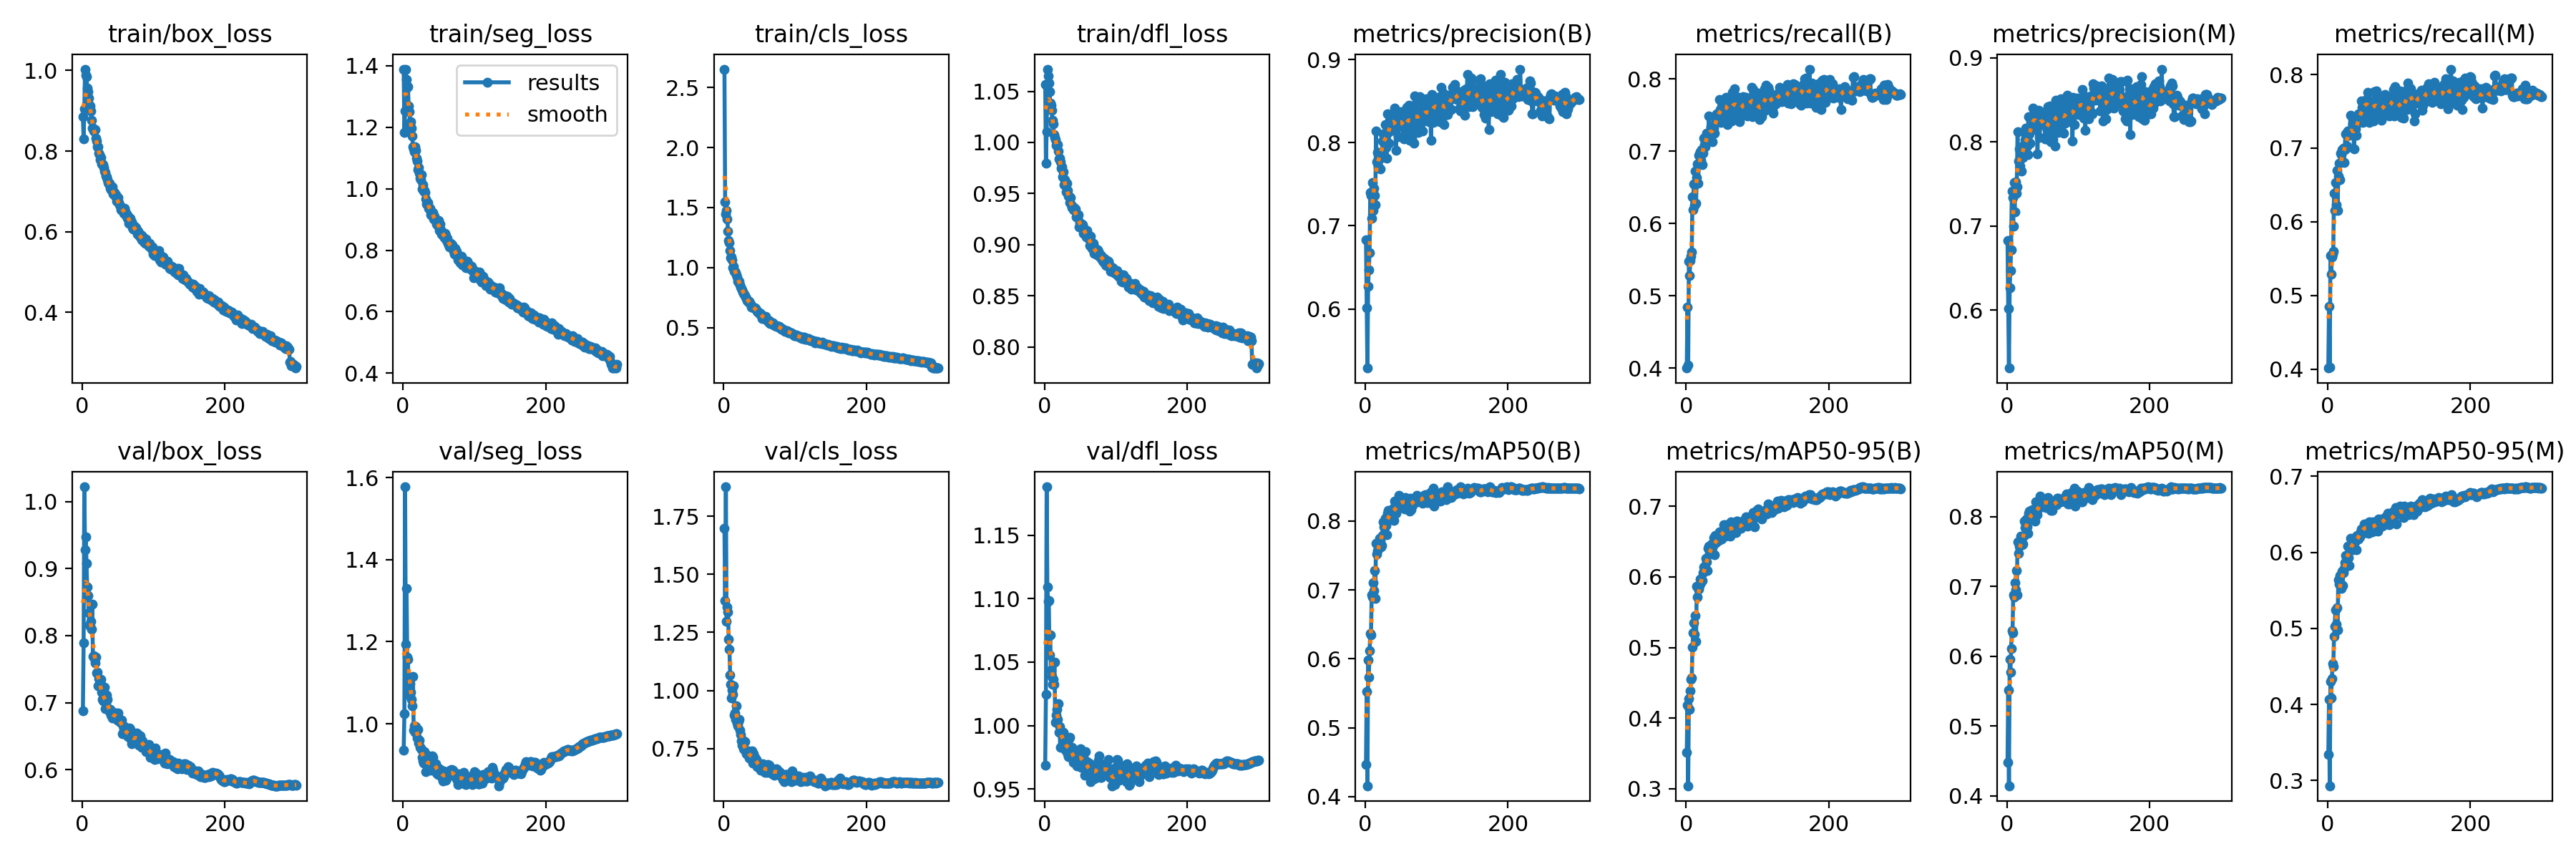

The table this chart was drawn from, first rows:
epoch, train/box_loss, train/seg_loss, train/cls_loss, train/dfl_loss, metrics/precision(B), metrics/recall(B), metrics/mAP50(B), metrics/mAP50-95(B), metrics/precision(M), metrics/recall(M), metrics/mAP50(M), metrics/mAP50-95(M), val/box_loss, val/seg_loss, val/cls_loss, val/dfl_loss, lr/pg0, lr/pg1, lr/pg2
1, 0.8844, 1.388, 2.653, 1.057, 0.6834, 0.4003, 0.4467, 0.3513, 0.6825, 0.4014, 0.4476, 0.3342, 0.6884, 0.9362, 1.699, 0.9688, 0.003326, 0.003326, 0.003326
2, 0.8304, 1.184, 1.547, 0.9794, 0.6017, 0.4842, 0.5527, 0.419, 0.6023, 0.4855, 0.5518, 0.4069, 0.7894, 1.024, 1.388, 1.025, 0.006638, 0.006638, 0.006638
3, 0.9049, 1.252, 1.446, 1.011, 0.5288, 0.4041, 0.4158, 0.3043, 0.5314, 0.4025, 0.4144, 0.2931, 1.022, 1.578, 1.876, 1.188, 0.009927, 0.009927, 0.009927
4, 1.003, 1.389, 1.474, 1.072, 0.6271, 0.5478, 0.5981, 0.4272, 0.6269, 0.5542, 0.5952, 0.4301, 0.9281, 1.195, 1.298, 1.109, 0.009901, 0.009901, 0.009901
5, 0.9875, 1.355, 1.404, 1.065, 0.6468, 0.5281, 0.5738, 0.4128, 0.6475, 0.5287, 0.577, 0.409, 0.9476, 1.329, 1.358, 1.098, 0.009901, 0.009901, 0.009901
6, 0.9838, 1.33, 1.305, 1.058, 0.6679, 0.5485, 0.6115, 0.4387, 0.6717, 0.5523, 0.6106, 0.4337, 0.9081, 1.162, 1.337, 1.099, 0.009868, 0.009868, 0.009868
7, 0.9567, 1.331, 1.223, 1.049, 0.7396, 0.555, 0.6364, 0.4552, 0.7413, 0.5558, 0.6363, 0.4538, 0.8725, 1.157, 1.22, 1.056, 0.009835, 0.009835, 0.009835
8, 0.9465, 1.269, 1.205, 1.038, 0.7365, 0.5606, 0.635, 0.4567, 0.7338, 0.5596, 0.6338, 0.4499, 0.8603, 1.077, 1.177, 1.071, 0.009802, 0.009802, 0.009802
9, 0.9319, 1.25, 1.145, 1.037, 0.7091, 0.637, 0.6929, 0.5006, 0.7002, 0.6389, 0.6882, 0.4897, 0.8339, 1.069, 1.066, 1.044, 0.009769, 0.009769, 0.009769
10, 0.9144, 1.206, 1.081, 1.032, 0.7517, 0.6195, 0.6893, 0.5204, 0.7514, 0.6154, 0.6851, 0.5032, 0.8159, 1.098, 1.026, 1.039, 0.009736, 0.009736, 0.009736
11, 0.911, 1.217, 1.089, 1.022, 0.7186, 0.6546, 0.7105, 0.5347, 0.7165, 0.6531, 0.705, 0.5241, 0.8144, 1.076, 0.9675, 1.033, 0.009703, 0.009703, 0.009703
12, 0.8994, 1.198, 1.062, 1.018, 0.7454, 0.625, 0.6996, 0.5186, 0.7527, 0.6229, 0.695, 0.5056, 0.8215, 1.059, 1.001, 1.036, 0.00967, 0.00967, 0.00967
13, 0.8764, 1.171, 1.001, 1.008, 0.7364, 0.6722, 0.7278, 0.5447, 0.7389, 0.6697, 0.7224, 0.5277, 0.8095, 1.044, 0.9835, 1.033, 0.009637, 0.009637, 0.009637
14, 0.8561, 1.137, 1.008, 1.005, 0.7252, 0.6279, 0.6876, 0.509, 0.747, 0.6151, 0.6879, 0.4978, 0.8467, 1.116, 1.02, 1.05, 0.009604, 0.009604, 0.009604
15, 0.8575, 1.13, 0.9678, 1.003, 0.8143, 0.6643, 0.768, 0.5864, 0.8125, 0.6624, 0.7636, 0.5643, 0.7692, 0.9837, 0.8922, 1.002, 0.009571, 0.009571, 0.009571
16, 0.8489, 1.121, 0.9674, 0.997, 0.7772, 0.6824, 0.7522, 0.5715, 0.7776, 0.6792, 0.7471, 0.5585, 0.7698, 0.9951, 0.9037, 1.008, 0.009538, 0.009538, 0.009538
17, 0.8508, 1.136, 0.9544, 0.9977, 0.7879, 0.656, 0.7577, 0.5834, 0.7919, 0.6576, 0.7572, 0.5694, 0.7659, 0.9789, 0.8764, 1.012, 0.009505, 0.009505, 0.009505
18, 0.8538, 1.125, 0.942, 0.9977, 0.7721, 0.6947, 0.7671, 0.5827, 0.7709, 0.6935, 0.762, 0.5592, 0.7594, 0.9927, 0.9344, 1.005, 0.009472, 0.009472, 0.009472
19, 0.8325, 1.099, 0.9213, 0.9917, 0.788, 0.696, 0.7695, 0.5874, 0.7935, 0.6913, 0.7618, 0.5525, 0.7677, 0.9816, 0.8599, 1.017, 0.009439, 0.009439, 0.009439
20, 0.825, 1.09, 0.8859, 0.9836, 0.7806, 0.6992, 0.7755, 0.5974, 0.7801, 0.6985, 0.7718, 0.5752, 0.7441, 0.9654, 0.8464, 0.9949, 0.009406, 0.009406, 0.009406
21, 0.8104, 1.063, 0.8768, 0.9848, 0.7681, 0.6877, 0.7704, 0.5921, 0.7655, 0.6817, 0.7595, 0.5565, 0.7457, 0.9856, 0.8667, 0.9993, 0.009373, 0.009373, 0.009373
22, 0.8104, 1.068, 0.8848, 0.9812, 0.7885, 0.7025, 0.763, 0.5958, 0.7894, 0.7004, 0.7596, 0.5734, 0.7255, 0.9521, 0.874, 0.9827, 0.00934, 0.00934, 0.00934
23, 0.7946, 1.05, 0.8585, 0.9748, 0.7822, 0.6821, 0.7641, 0.595, 0.7815, 0.6808, 0.7608, 0.5788, 0.7361, 0.9598, 0.8304, 0.9946, 0.009307, 0.009307, 0.009307
24, 0.791, 1.034, 0.8397, 0.9758, 0.8024, 0.6977, 0.7788, 0.6062, 0.796, 0.6976, 0.7718, 0.5869, 0.7243, 0.9432, 0.8111, 0.9839, 0.009274, 0.009274, 0.009274
25, 0.7791, 1.029, 0.8236, 0.9663, 0.8104, 0.7185, 0.7991, 0.6144, 0.8109, 0.7194, 0.7938, 0.596, 0.7321, 0.9401, 0.7824, 0.9941, 0.009241, 0.009241, 0.009241
26, 0.7839, 1.045, 0.8115, 0.9713, 0.8028, 0.7091, 0.792, 0.6091, 0.8027, 0.6999, 0.7846, 0.5888, 0.7347, 0.9373, 0.7642, 0.9948, 0.009208, 0.009208, 0.009208
27, 0.7689, 1, 0.7965, 0.9583, 0.8039, 0.7066, 0.7904, 0.6116, 0.8163, 0.7028, 0.7898, 0.5901, 0.7156, 0.918, 0.7865, 0.9874, 0.009175, 0.009175, 0.009175
28, 0.7689, 1.012, 0.7813, 0.9636, 0.8221, 0.7112, 0.8043, 0.626, 0.7956, 0.7236, 0.7969, 0.6082, 0.7048, 0.9088, 0.7476, 0.9919, 0.009142, 0.009142, 0.009142
29, 0.766, 0.9922, 0.7771, 0.9576, 0.7939, 0.7253, 0.7939, 0.6209, 0.7952, 0.7237, 0.7854, 0.5931, 0.7028, 0.9045, 0.7471, 0.9806, 0.009109, 0.009109, 0.009109
30, 0.7595, 0.9946, 0.767, 0.9519, 0.7816, 0.716, 0.7804, 0.609, 0.7852, 0.7171, 0.7758, 0.5827, 0.7067, 0.9324, 0.7806, 0.9838, 0.009076, 0.009076, 0.009076
31, 0.7512, 0.9868, 0.7551, 0.9599, 0.8344, 0.7222, 0.8116, 0.6402, 0.8301, 0.7185, 0.8047, 0.6091, 0.7232, 0.9117, 0.7409, 0.9854, 0.009043, 0.009043, 0.009043
32, 0.7474, 0.9673, 0.7411, 0.953, 0.8122, 0.7488, 0.8156, 0.6431, 0.8096, 0.7451, 0.8079, 0.6183, 0.6908, 0.8823, 0.7278, 0.978, 0.00901, 0.00901, 0.00901
33, 0.7376, 0.9498, 0.7272, 0.9477, 0.7996, 0.7218, 0.8049, 0.6331, 0.7983, 0.7209, 0.7998, 0.6053, 0.698, 0.9115, 0.7263, 0.9757, 0.008977, 0.008977, 0.008977
34, 0.7369, 0.9516, 0.7244, 0.9475, 0.8259, 0.7257, 0.8087, 0.6368, 0.8236, 0.7226, 0.8024, 0.6107, 0.711, 0.9235, 0.7302, 0.9894, 0.008944, 0.008944, 0.008944
35, 0.7285, 0.954, 0.7136, 0.9412, 0.814, 0.7339, 0.8072, 0.6329, 0.8136, 0.7331, 0.8015, 0.6037, 0.7048, 0.8982, 0.7383, 0.9905, 0.008911, 0.008911, 0.008911
36, 0.722, 0.9374, 0.7165, 0.9461, 0.8261, 0.7274, 0.8149, 0.6462, 0.8246, 0.7256, 0.8097, 0.6162, 0.6913, 0.8913, 0.7092, 0.9789, 0.008878, 0.008878, 0.008878
37, 0.7191, 0.9349, 0.7073, 0.9393, 0.831, 0.7137, 0.8095, 0.6413, 0.8404, 0.6992, 0.7966, 0.613, 0.6904, 0.9169, 0.7258, 0.9803, 0.008845, 0.008845, 0.008845
38, 0.7196, 0.9353, 0.6925, 0.9363, 0.8331, 0.7247, 0.8155, 0.6441, 0.8323, 0.7185, 0.8052, 0.6141, 0.6871, 0.898, 0.7155, 0.9827, 0.008812, 0.008812, 0.008812
39, 0.708, 0.9155, 0.673, 0.9371, 0.8179, 0.732, 0.8185, 0.6553, 0.8185, 0.7261, 0.8081, 0.6201, 0.6898, 0.8872, 0.7046, 0.9743, 0.008779, 0.008779, 0.008779
40, 0.7048, 0.9194, 0.6747, 0.9343, 0.8308, 0.7256, 0.8007, 0.6315, 0.8367, 0.717, 0.7933, 0.6031, 0.681, 0.9033, 0.7401, 0.971, 0.008746, 0.008746, 0.008746
41, 0.7115, 0.9235, 0.6735, 0.9364, 0.8414, 0.739, 0.8292, 0.6587, 0.8363, 0.738, 0.8214, 0.6225, 0.6872, 0.9208, 0.6877, 0.9786, 0.008713, 0.008713, 0.008713
42, 0.7117, 0.9229, 0.6645, 0.9338, 0.8273, 0.7455, 0.8167, 0.6486, 0.8241, 0.7368, 0.8055, 0.6186, 0.6767, 0.918, 0.7266, 0.9737, 0.00868, 0.00868, 0.00868
43, 0.693, 0.9012, 0.6621, 0.9346, 0.7904, 0.7516, 0.8113, 0.6504, 0.7855, 0.7468, 0.803, 0.6173, 0.6783, 0.9064, 0.7102, 0.9758, 0.008647, 0.008647, 0.008647
44, 0.6948, 0.9102, 0.6635, 0.9272, 0.8175, 0.7511, 0.8204, 0.6566, 0.8277, 0.7345, 0.8107, 0.6224, 0.678, 0.8949, 0.7126, 0.9711, 0.008614, 0.008614, 0.008614
45, 0.6964, 0.9026, 0.6574, 0.9296, 0.8316, 0.7451, 0.8224, 0.6516, 0.8374, 0.7365, 0.8145, 0.6209, 0.6845, 0.8999, 0.6935, 0.9679, 0.008581, 0.008581, 0.008581
46, 0.6885, 0.8997, 0.6498, 0.9265, 0.8071, 0.7494, 0.8215, 0.652, 0.8051, 0.7458, 0.8162, 0.6267, 0.6835, 0.9024, 0.7025, 0.9765, 0.008548, 0.008548, 0.008548
47, 0.6914, 0.8859, 0.6343, 0.9291, 0.8235, 0.7721, 0.837, 0.6633, 0.8249, 0.7639, 0.8297, 0.6305, 0.6848, 0.8789, 0.671, 0.9733, 0.008515, 0.008515, 0.008515
48, 0.6761, 0.8818, 0.6288, 0.9171, 0.8305, 0.758, 0.8217, 0.6539, 0.8286, 0.7552, 0.8151, 0.6259, 0.6774, 0.8931, 0.6898, 0.978, 0.008482, 0.008482, 0.008482
49, 0.6777, 0.8812, 0.6264, 0.9216, 0.8266, 0.7401, 0.8196, 0.6585, 0.8306, 0.735, 0.8143, 0.6249, 0.6738, 0.8768, 0.6789, 0.9746, 0.008449, 0.008449, 0.008449
50, 0.6841, 0.8965, 0.6223, 0.9181, 0.8371, 0.7501, 0.8266, 0.6533, 0.8353, 0.7454, 0.8189, 0.6308, 0.6843, 0.8819, 0.67, 0.9817, 0.008416, 0.008416, 0.008416
51, 0.6717, 0.8647, 0.6142, 0.9194, 0.8258, 0.7668, 0.8266, 0.6634, 0.8241, 0.763, 0.8203, 0.6376, 0.6751, 0.89, 0.6754, 0.9669, 0.008383, 0.008383, 0.008383
52, 0.6661, 0.8852, 0.6194, 0.9198, 0.8293, 0.7658, 0.8329, 0.6624, 0.8264, 0.7631, 0.8246, 0.6335, 0.6744, 0.8888, 0.6578, 0.9759, 0.00835, 0.00835, 0.00835
53, 0.6634, 0.8667, 0.6025, 0.9195, 0.8257, 0.7685, 0.833, 0.674, 0.8194, 0.7623, 0.8206, 0.6331, 0.6705, 0.8739, 0.6628, 0.9748, 0.008317, 0.008317, 0.008317
54, 0.6539, 0.8517, 0.578, 0.911, 0.8049, 0.7697, 0.8256, 0.6652, 0.8036, 0.7665, 0.8193, 0.6372, 0.6736, 0.8811, 0.6751, 0.9751, 0.008284, 0.008284, 0.008284
55, 0.6548, 0.8518, 0.5831, 0.914, 0.8051, 0.7536, 0.818, 0.6572, 0.8037, 0.7521, 0.8123, 0.6263, 0.6737, 0.8666, 0.6836, 0.9722, 0.008251, 0.008251, 0.008251
56, 0.6535, 0.8467, 0.586, 0.9126, 0.8125, 0.7749, 0.8344, 0.6743, 0.8069, 0.7759, 0.8249, 0.6339, 0.6538, 0.8608, 0.6655, 0.9606, 0.008218, 0.008218, 0.008218
57, 0.6576, 0.8529, 0.5864, 0.9144, 0.8174, 0.768, 0.8238, 0.663, 0.8139, 0.7649, 0.8168, 0.6253, 0.6655, 0.8848, 0.6627, 0.9797, 0.008185, 0.008185, 0.008185
58, 0.6464, 0.8397, 0.5734, 0.9077, 0.8429, 0.7371, 0.8319, 0.6714, 0.842, 0.7347, 0.8268, 0.6398, 0.6607, 0.8743, 0.6461, 0.9678, 0.008152, 0.008152, 0.008152
59, 0.6588, 0.8547, 0.5922, 0.9136, 0.8327, 0.7594, 0.8282, 0.6663, 0.8297, 0.7568, 0.8216, 0.6333, 0.6643, 0.879, 0.663, 0.9716, 0.008119, 0.008119, 0.008119
60, 0.6515, 0.8476, 0.5647, 0.9104, 0.8179, 0.7589, 0.8276, 0.6708, 0.816, 0.7557, 0.82, 0.6331, 0.6543, 0.862, 0.6594, 0.9622, 0.008086, 0.008086, 0.008086
... 240 more rows
